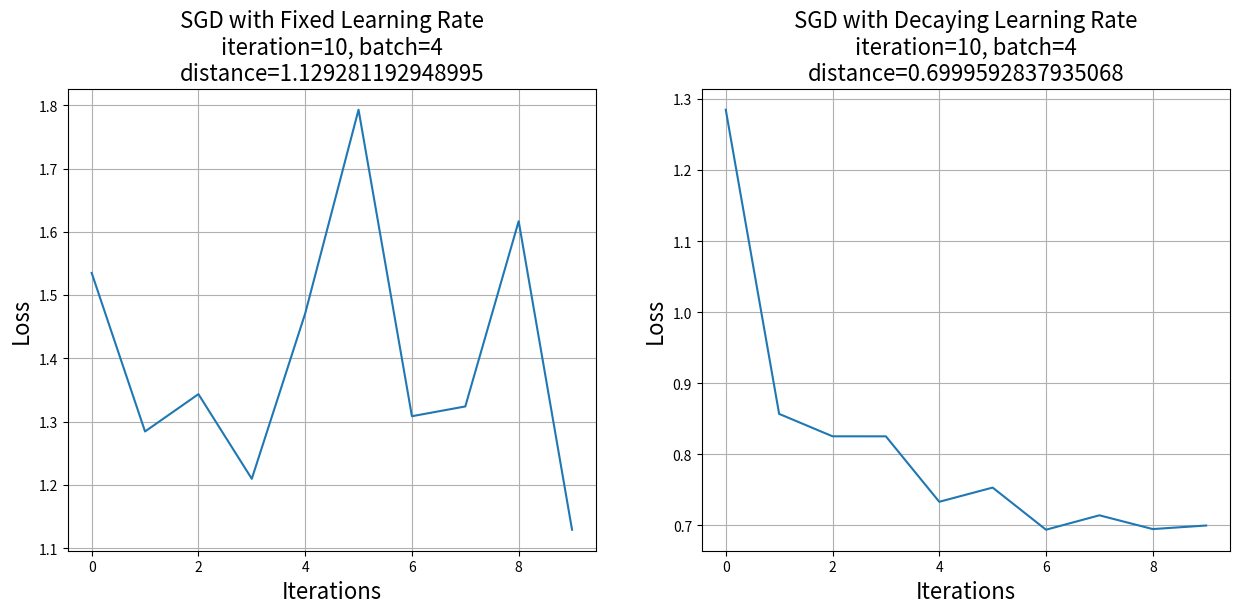
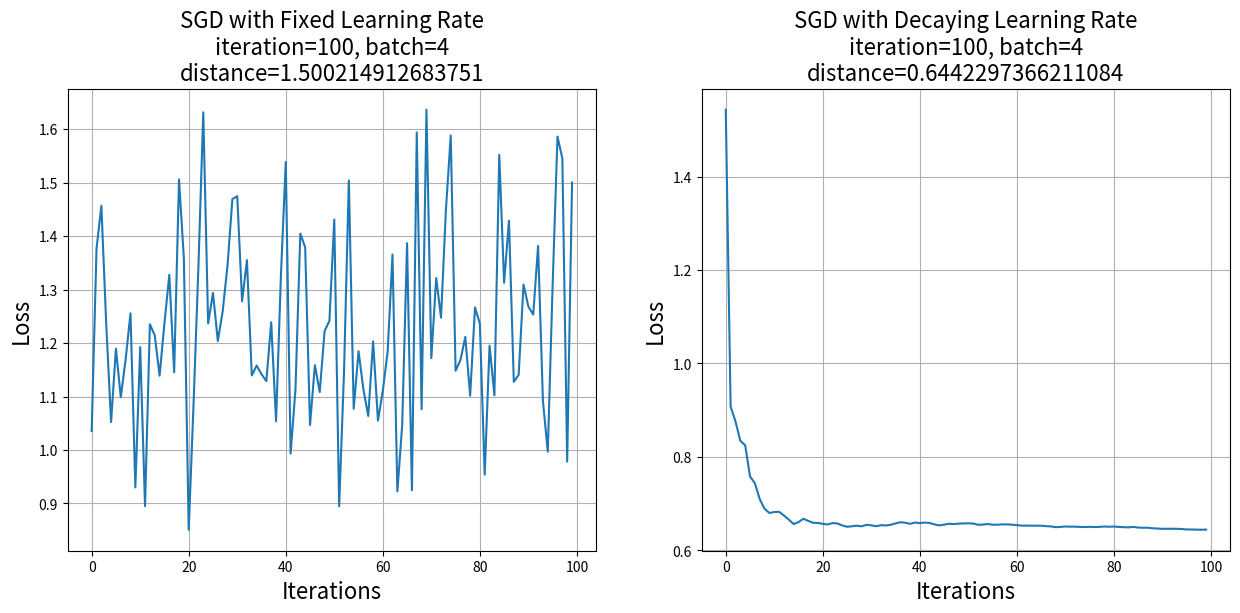
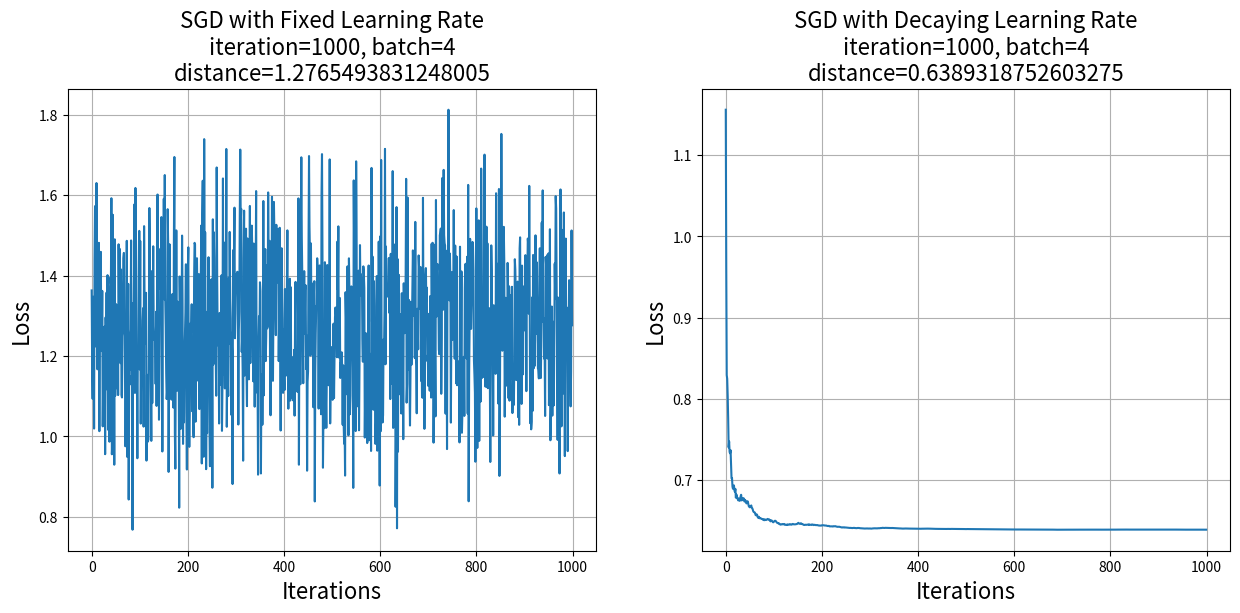

The matplotlib source for these figures, in order:
import numpy as np
import matplotlib.pyplot as plt

n = 100
np.random.seed(0)
a = np.random.uniform(-1,1,n)
b = np.random.uniform(-1,1,n)


def f_i(x, y, a_i, b_i):
    return (x - a_i)**2 + (y - b_i)**2

def f(x, y, a, b):
    return np.mean([(f_i(x, y, a[i], b[i])) for i in range(n)])


def grad_f_i(x, y, a_i, b_i):
    grad_x = 2 * (x - a_i)
    grad_y = 2 * (y - b_i)
    return grad_x, grad_y

def grad_f(x, y, a, b, batch):
    grad_x = np.mean([grad_f_i(x, y, a[i], b[i])[0] for i in range(batch)])
    grad_y = np.mean([grad_f_i(x, y, a[i], b[i])[1] for i in range(batch)])
    return grad_x, grad_y


def SGD(eta, a, b, iteration, batch, decay=False):
    x, y = np.random.uniform(-1, 1), np.random.uniform(-1, 1)
    loss = []
    
    for t in range(1,iteration+1):
        i = np.random.randint(0, n)
        grad_x, grad_y = grad_f_i(x, y, a[i], b[i])
        
        if decay:
            eta_t = eta / t
        else:
            eta_t = eta
        
        x -= eta_t * grad_x
        y -= eta_t * grad_y
        
        dist2 = f(x, y, a, b)
        loss.append(dist2)
    
    return loss


eta = 0.5  
batch = 4
iteration = [10, 100, 1000]


loss_fix_eta = []
loss_decay_eta = []

for i in range(3):
    for _ in range(5):
        loss_fix_eta.append(SGD(eta, a, b, iteration[i], batch, decay=False))
        loss_decay_eta.append(SGD(eta, a, b, iteration[i], batch, decay=True))
    
    
    plot_loss_fix = np.mean(loss_fix_eta, axis=0)
    plot_loss_decay = np.mean(loss_decay_eta, axis=0)
    
    plt.figure(figsize=(15, 6))
    
    plt.subplot(1, 2, 1)
    plt.plot(plot_loss_fix)
    plt.title('SGD with Fixed Learning Rate\n'+'iteration='+str(iteration[i])+', batch='+str(batch)+'\ndistance='+str(plot_loss_fix[-1]),fontsize=16)
    plt.xlabel('Iterations',fontsize=16)
    plt.ylabel('Loss',fontsize=16)
    plt.grid()
    
    
    plt.subplot(1, 2, 2)
    plt.plot(plot_loss_decay)
    plt.title('SGD with Decaying Learning Rate\n'+'iteration='+str(iteration[i])+', batch='+str(batch)+'\ndistance='+str(plot_loss_decay[-1]),fontsize=16)
    plt.xlabel('Iterations',fontsize=16)
    plt.ylabel('Loss',fontsize=16)
    
    plt.grid()
    plt.show()
    
    loss_fix_eta.clear()
    loss_decay_eta.clear()
